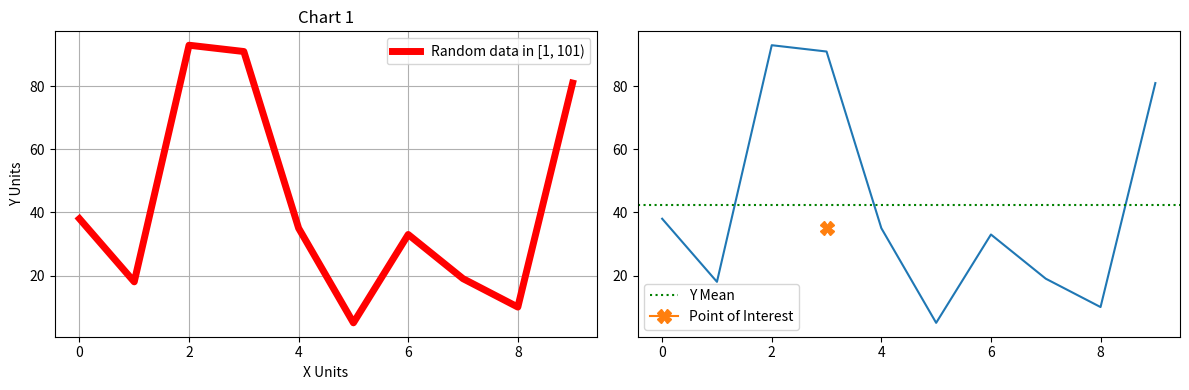

Write the Python code that produced this figure.
# EDA: exploratory data analysis
# getting familiar with your data

# example of EDA: data visualization
# goals of data viz
# 1. clearly and accurately represent data
# 2. be creative, with the goal of increasing understanding
# 3. label units and points of interest

import numpy as np
import matplotlib.pyplot as plt

def plot_data(x, y):
    # let's have one figure with 2 charts in a row
    fig, axes = plt.subplots(1, 2, figsize=(12, 4)) # 12" width x 4" height

    # chart 1: basic
    ax = axes[0]
    ax.plot(x, y, label="Random data in [1, 101)",
            color="red", lw=5)
    ax.set_title("Chart 1")
    ax.set_xlabel("X Units")
    ax.set_ylabel("Y Units")
    ax.legend()
    ax.grid()

    # chart 2: reference line and point of interest
    ax = axes[1]
    ax.plot(x, y)
    ax.axhline(y.mean(), label="Y Mean", ls=":", color="green")
    ax.plot(x[3], y[4], marker="X", ms=10, label="Point of Interest")
    ax.legend()


    # after add all chart components good to call:
    fig.tight_layout()

def main():
    # 1st demo: using the pyplot interface (simplest)
    # we need data
    x = np.arange(10) # 0 1 2 3... 9
    y = np.random.randint(1, 101, len(x)) # [1, 101)
    print(x)
    print(y)
    # plt.plot(x, y)
    # plt.show() # launches an interactive window

    # 2nd demo: using "object oriented" interface (more control)
    plot_data(x, y)
    plt.savefig("demo_s1.png")

main()
